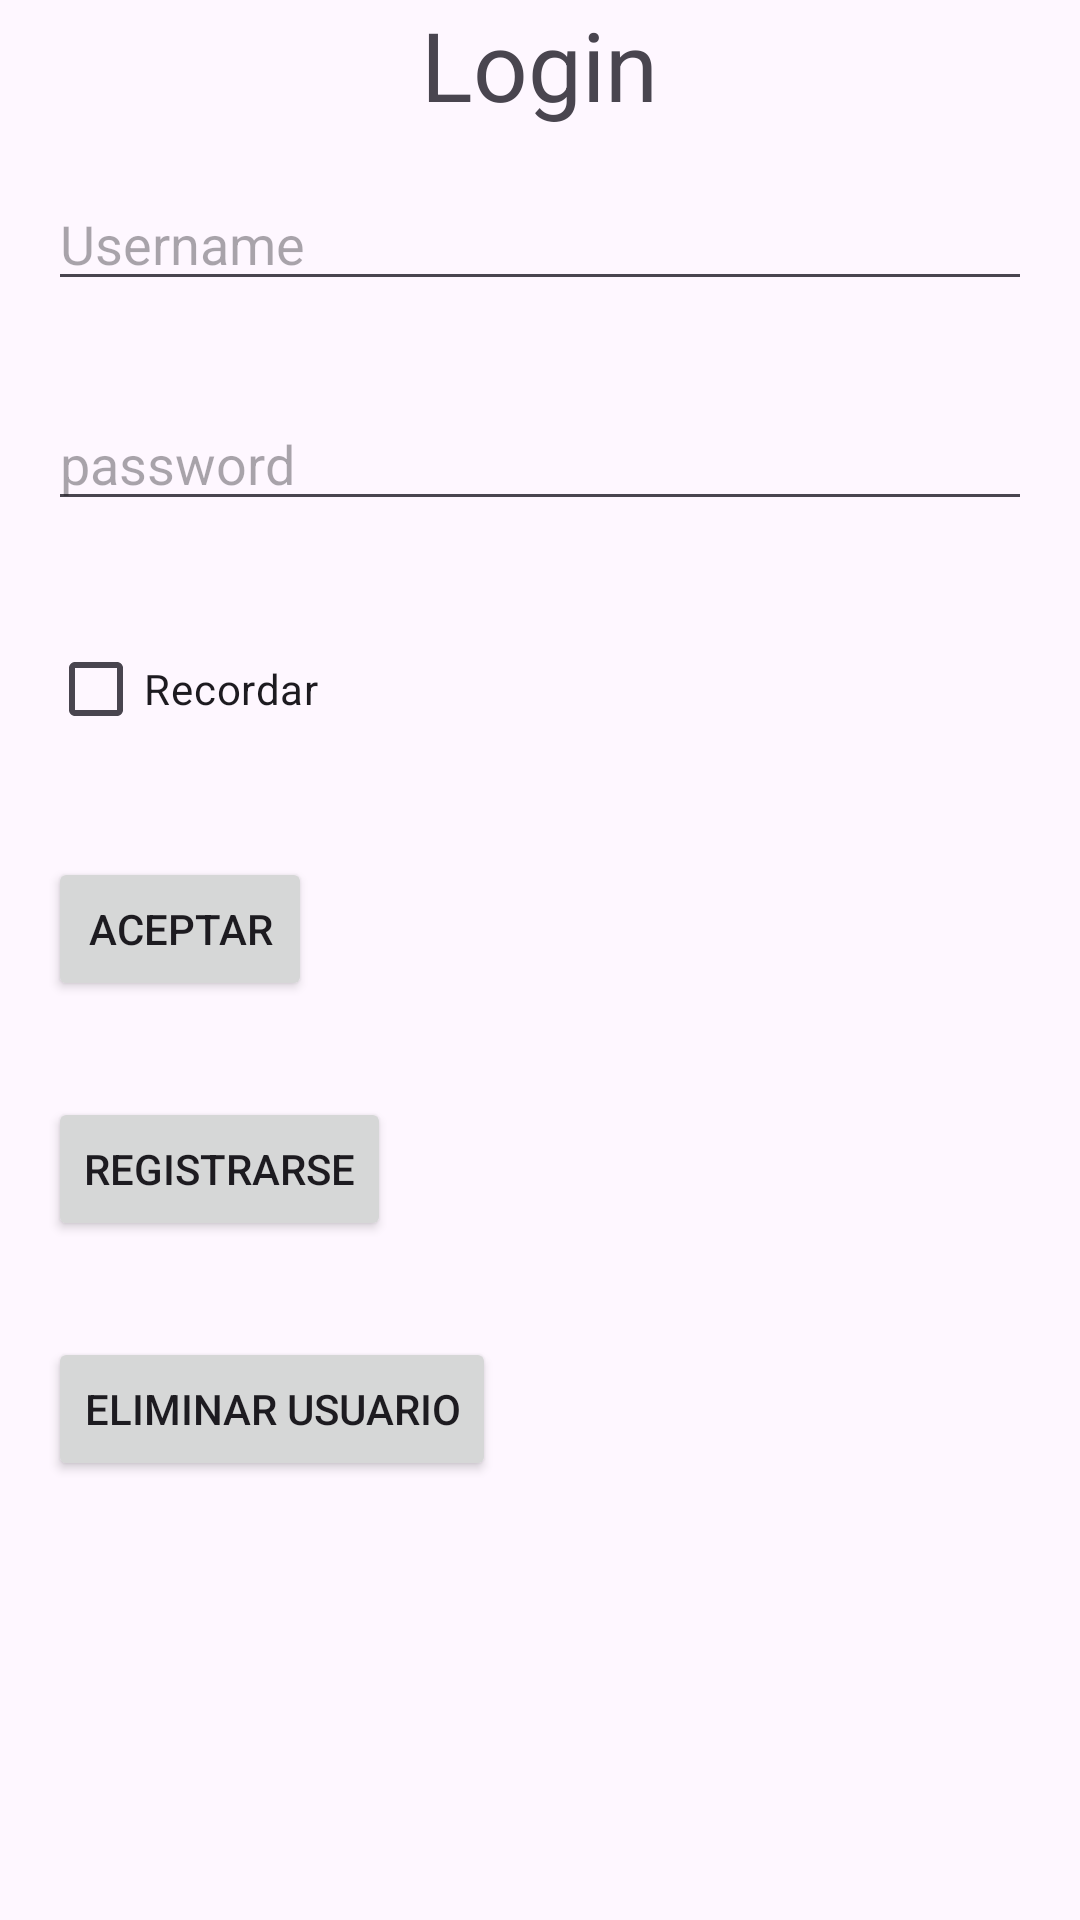

Produce the Android XML layout that renders to this screen, including the resource entries it uses.
<!-- AndroidManifest.xml: application theme Theme.LoginExam1Eval -->
<!-- res/layout/fragment_login.xml -->
<?xml version="1.0" encoding="utf-8"?>
<LinearLayout xmlns:android="http://schemas.android.com/apk/res/android"
    android:layout_width="match_parent"
    android:layout_height="match_parent"
    android:orientation="vertical">

    <TextView
        android:layout_width="wrap_content"
        android:layout_height="wrap_content"
        android:layout_gravity="center"
        android:text="Login"
        android:textSize="32dp" />

    <EditText
        android:id="@+id/username"
        android:layout_width="match_parent"
        android:layout_height="wrap_content"
        android:layout_margin="16dp"
        android:hint="Username" />

    <EditText
        android:id="@+id/password"
        android:layout_width="match_parent"
        android:layout_height="wrap_content"
        android:layout_margin="16dp"
        android:hint="password" />

    <CheckBox
        android:id="@+id/reminder"
        android:layout_width="wrap_content"
        android:layout_height="wrap_content"
        android:layout_margin="16dp"
        android:text="Recordar" />

    <Button
        android:id="@+id/action"
        android:layout_width="wrap_content"
        android:layout_height="wrap_content"
        android:layout_margin="16dp"
        android:text="Aceptar" />

    <Button
        android:id="@+id/sing_in"
        android:layout_width="wrap_content"
        android:layout_height="wrap_content"
        android:layout_margin="16dp"
        android:text="Registrarse" />

    <Button
        android:id="@+id/delete_user"
        android:layout_width="wrap_content"
        android:layout_height="wrap_content"
        android:layout_margin="16dp"
        android:text="Eliminar Usuario" />


</LinearLayout>
<!-- resources referenced by this layout -->
<resources>
  <style name="Theme.LoginExam1Eval" parent="Base.Theme.LoginExam1Eval" />
  <style name="Base.Theme.LoginExam1Eval" parent="Theme.Material3.DayNight.NoActionBar">
          
          
      </style>
</resources>
